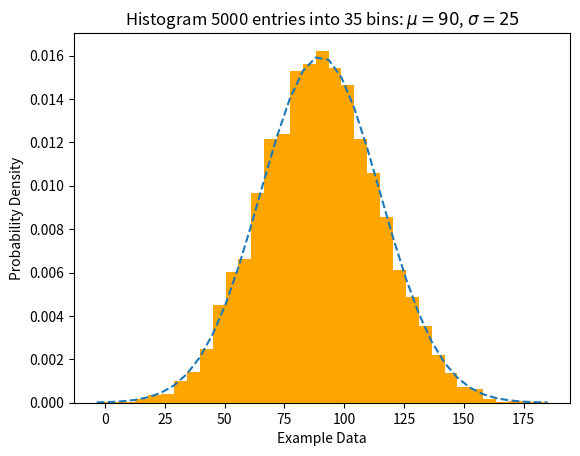

Generate this figure with matplotlib:
import matplotlib.pyplot as plt  # For plotting graphs
import numpy as np  # For generating random numbers
import scipy.stats as st  # For the normal distribution function

np.random.seed(0)  # Fix the random seed so results are reproducible
# mu = mean, sigma = standard deviation, numBins = number of histogram bars
mu, sigma, numBins = 90, 25, 35

# Generate 5000 random values from a normal distribution (mean 90, std dev 25)
x = mu + sigma * np.random.randn(5000)
# Plot the histogram; density=True scales bars so the total area is 1
n, bins, patches = plt.hist(x, numBins, color="Orange", density=True, alpha=1)
# Calculate the theoretical normal curve at each bin edge
y = st.norm.pdf(bins, mu, sigma)
# Overlay the curve as a dashed line to compare with the histogram
plt.plot(bins, y, "--")
# Build a title showing the sample size, bins and parameters (mu/sigma in LaTeX style)
plt.title(
    "Histogram "
    + str(len(x))
    + " entries into "
    + str(numBins)
    + " bins: $\\mu="
    + str(mu)
    + "$, $\\sigma="
    + str(sigma)
    + "$"
)
plt.xlabel("Example Data")
plt.ylabel("Probability Density")
plt.show()  # Display the plot
